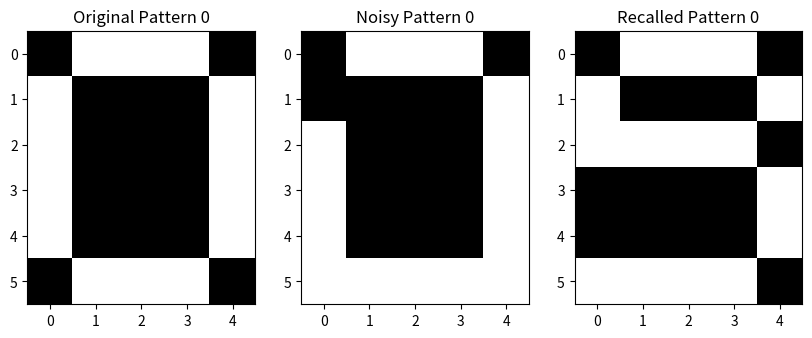
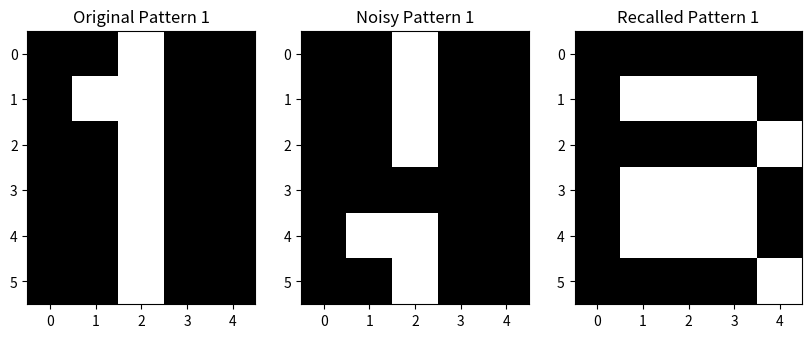
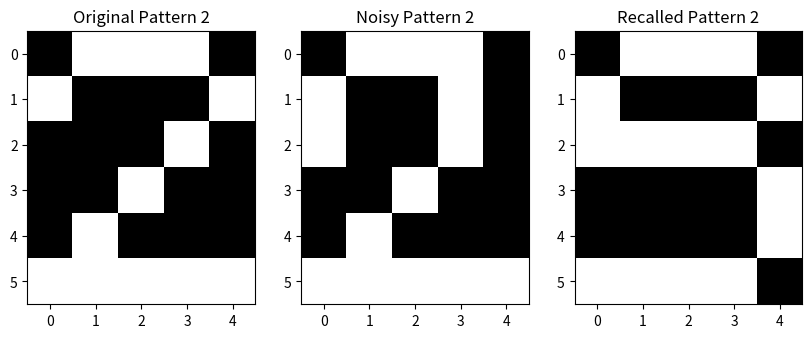
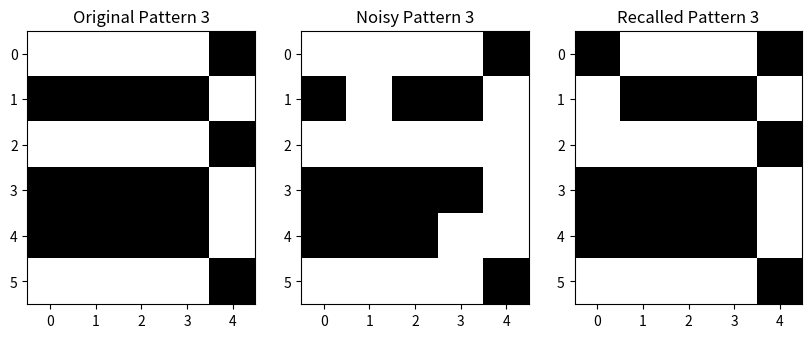
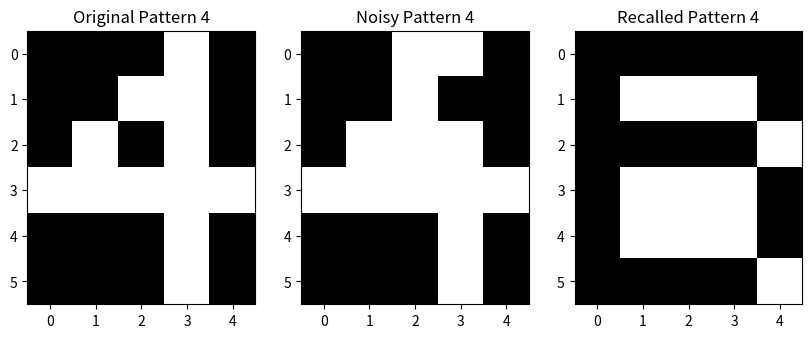
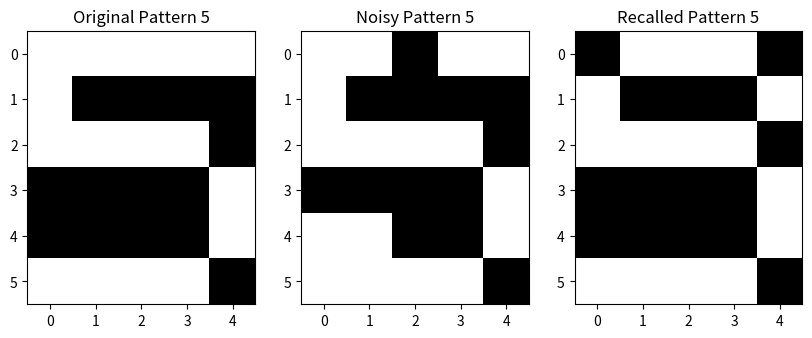
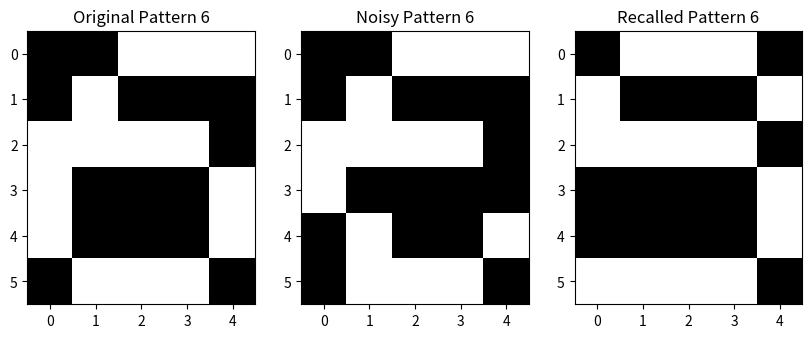
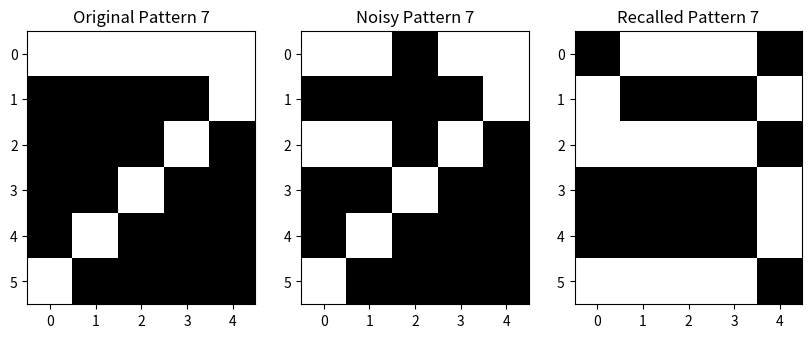
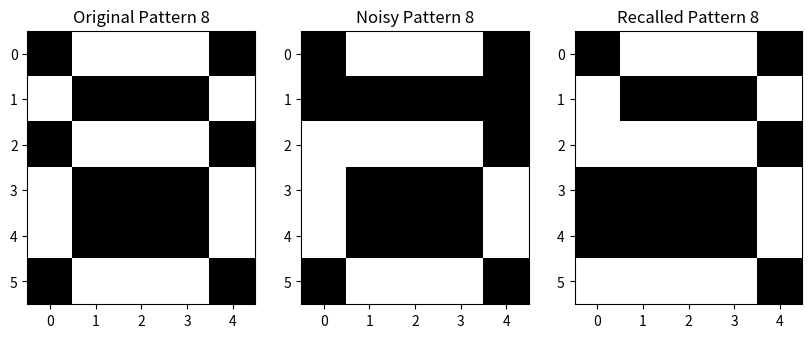
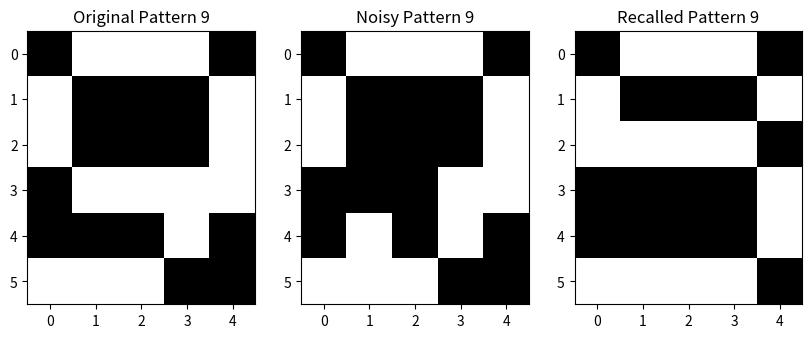

Python code for these plots, in order:
import random
import matplotlib.pyplot as plt
import numpy as np

# Step 1: 定义数字0-9的矩阵
patterns = [
    # 0
    [-1, 1, 1, 1, -1,
     1, -1, -1, -1, 1,
     1, -1, -1, -1, 1,
     1, -1, -1, -1, 1,
     1, -1, -1, -1, 1,
     -1, 1, 1, 1, -1],
    # 1
    [-1, -1, 1, -1, -1,
     -1, 1, 1, -1, -1,
     -1, -1, 1, -1, -1,
     -1, -1, 1, -1, -1,
     -1, -1, 1, -1, -1,
     -1, -1, 1, -1, -1],
    # 2
    [-1, 1, 1, 1, -1,
     1, -1, -1, -1, 1,
     -1, -1, -1, 1, -1,
     -1, -1, 1, -1, -1,
     -1, 1, -1, -1, -1,
     1, 1,  1,  1,  1],
    # 3
    [1, 1, 1, 1, -1,
     -1, -1, -1, -1, 1,
     1, 1, 1, 1, -1,
     -1, -1, -1, -1, 1,
     -1, -1, -1, -1, 1,
     1, 1, 1, 1, -1],
    # 4
    [-1, -1, -1, 1, -1,
     -1, -1, 1, 1, -1,
     -1, 1, -1, 1, -1,
     1, 1, 1, 1, 1,
     -1, -1, -1, 1,- 1,
     -1, -1, -1, 1, -1],
    # 5
    [1, 1, 1, 1, 1,
     1, -1, -1, -1, -1,
     1, 1, 1, 1, -1,
     -1, -1, -1, -1, 1,
     -1, -1, -1, -1, 1,
     1, 1, 1, 1, -1],
    # 6
    [-1, -1, 1, 1, 1,
     -1, 1, -1, -1, -1,
     1, 1, 1, 1, -1,
     1, -1, -1, -1, 1,
     1, -1, -1, -1, 1,
     -1, 1, 1, 1, -1],
    # 7
    [1, 1, 1, 1, 1,
     -1, -1, -1, -1, 1,
     -1, -1, -1, 1, -1,
     -1, -1, 1, -1, -1,
     -1, 1, -1, -1, -1,
     1, -1, -1, -1, -1],
    # 8
    [-1, 1, 1, 1, -1,
     1, -1, -1, -1, 1,
     -1, 1, 1, 1, -1,
     1, -1, -1, -1, 1,
     1, -1, -1, -1, 1,
     -1, 1, 1, 1, -1],
    # 9
    [-1, 1, 1, 1, -1,
     1, -1, -1, -1, 1,
     1, -1, -1, -1, 1,
     -1, 1, 1, 1, 1,
     -1, -1, -1, 1, -1,
     1, 1, 1, -1, -1]

]

# Step 2: 创建Hopfield神经网络
class HopfieldNetwork:
    def __init__(self, size):
        self.size = size
        self.weights = np.zeros((size, size))
        self.threshold = 0  # 添加动态阈值

    def hebbian_learn(self, pattern):
        pattern = np.array(pattern)
        self.weights += np.outer(pattern, pattern) # 计算外积
        np.fill_diagonal(self.weights, 0)  # 对角线元素置零

    def storkey_learn(self, pattern):
        pattern = np.array(pattern)
        for i in range(self.size):
            for j in range(self.size):
                if i != j:
                    self.weights[i, j] += (
                                pattern[i] * pattern[j] - pattern[i] * np.dot(self.weights[i, :], pattern) - np.dot(
                            self.weights[:, j], pattern) * pattern[j])

        np.fill_diagonal(self.weights, 0)  # 对角线元素置零

    def train(self, patterns):
        for pattern in patterns:
            # self.storkey_learn(pattern)
            self.hebbian_learn((pattern))

    def recall(self, noisy_pattern, max_iter=10):
        recalled_pattern = noisy_pattern.copy()
        for _ in range(max_iter):
            for i in range(len(noisy_pattern)):
                activation = np.dot(self.weights[i], recalled_pattern)
                # recalled_pattern[i] = 1 if activation > self.threshold else -1  # 使用动态阈值
                percentage_threshold = 0.7  # x0% 的神经元激活作为阈值
                recalled_pattern[i] = 1 if activation > percentage_threshold * len(self.weights[i]) else -1

        return recalled_pattern


# Step 3: 产生带噪声的数字点阵（随机噪声）
def add_noise(pattern, noise_percentage=0.1):
    noisy_pattern = pattern.copy()
    num_noise = int(len(pattern) * noise_percentage)
    for _ in range(num_noise):
        index = random.randint(0, len(pattern) - 1)
        noisy_pattern[index] *= -1  # 如果是1则变为-1，如果是-1则变为1
    return noisy_pattern

# Step 4: 数字识别测试
if __name__ == "__main__":
    network_size = 30  # 6*5矩阵展开成一维向量
    hopfield_net = HopfieldNetwork(network_size)
    hopfield_net.train(patterns)

    for i, pattern in enumerate(patterns):
        # 测试每个数字的识别效果
        noisy_pattern = add_noise(pattern)
        recalled_pattern = hopfield_net.recall(noisy_pattern)

        # 绘制图形
        plt.figure(figsize=(10, 4))

        plt.subplot(1, 3, 1)
        plt.imshow(np.array(pattern).reshape((6, 5)), cmap='gray')
        plt.title(f"Original Pattern {i}")

        plt.subplot(1, 3, 2)
        plt.imshow(np.array(noisy_pattern).reshape((6, 5)), cmap='gray')
        plt.title(f"Noisy Pattern {i}")

        plt.subplot(1, 3, 3)
        plt.imshow(np.array(recalled_pattern).reshape((6, 5)), cmap='gray')
        plt.title(f"Recalled Pattern {i}")

        plt.show()
